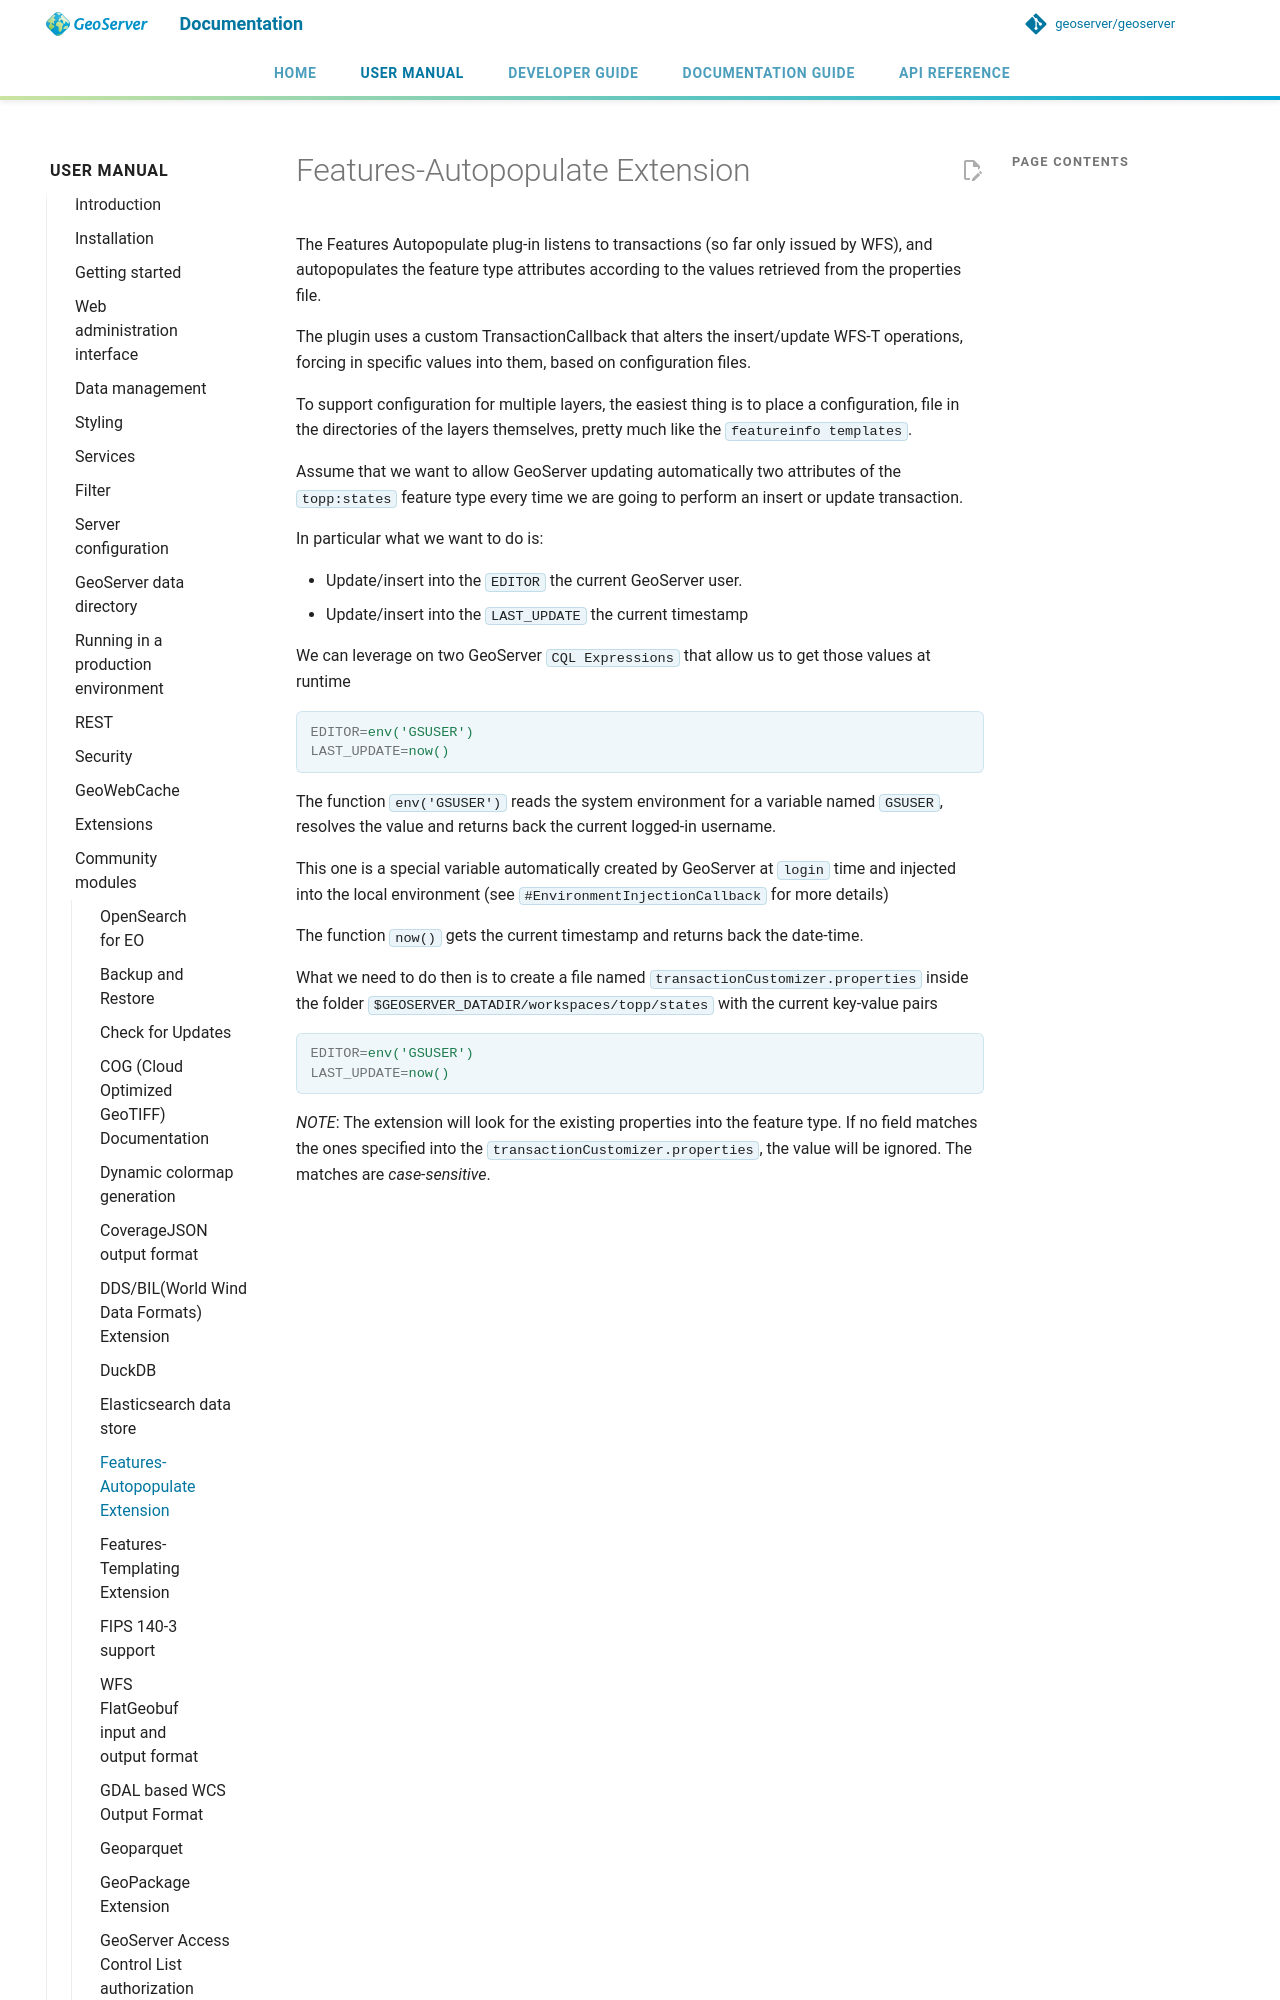

repository: JavaAPEXX/geoserver-Migrated20261119214137 · page: latest/en/user/community/features-autopopulate/index.html · generator: mkdocs

# Features-Autopopulate Extension

The Features Autopopulate plug-in listens to transactions (so far only issued by WFS), and autopopulates the feature type attributes according to the values retrieved from the properties file.

The plugin uses a custom TransactionCallback that alters the insert/update WFS-T operations, forcing in specific values into them, based on configuration files.

To support configuration for multiple layers, the easiest thing is to place a configuration, file in the directories of the layers themselves, pretty much like the `featureinfo templates`.

Assume that we want to allow GeoServer updating automatically two attributes of the `topp:states` feature type every time we are going to perform an insert or update transaction.

In particular what we want to do is:
